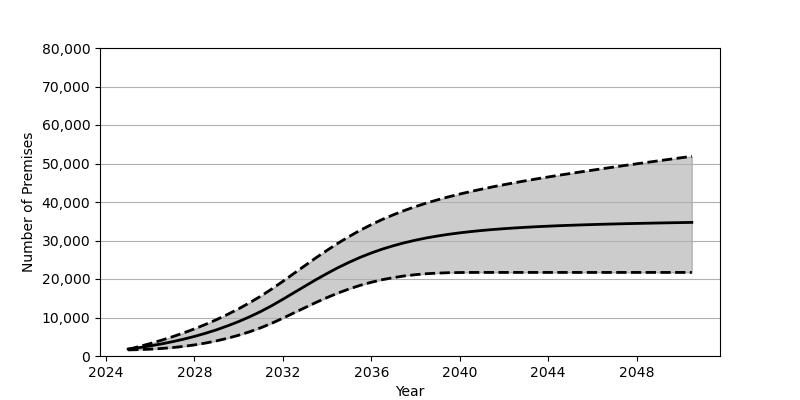

The file beside this chart, header and first rows:
Date, Low, Base, High
2025-01, 1585, 1801, 1737
2025-07, 1659, 2180, 2456
2026-01, 1776, 2626, 3240
2026-07, 1948, 3130, 4082
2027-01, 2180, 3707, 4996
2027-07, 2492, 4352, 5979
2028-01, 2882, 5084, 7047
2028-07, 3362, 5902, 8206
2029-01, 3937, 6810, 9456
2029-07, 4613, 7829, 10808
2030-01, 5399, 8951, 12267
2030-07, 6301, 10191, 13846
2031-01, 7335, 11562, 15557
2031-07, 8505, 13072, 17403
2032-01, 9829, 14734, 19400
2032-07, 11196, 16441, 21448
2033-01, 12571, 18152, 23496
2033-07, 13915, 19832, 25516
2034-01, 15191, 21441, 27466
2034-07, 16364, 22959, 29318
2035-01, 17427, 24353, 31054
2035-07, 18354, 25625, 32660
2036-01, 19151, 26759, 34128
2036-07, 19820, 27768, 35477
2037-01, 20365, 28646, 36695
2037-07, 20804, 29419, 37805
2038-01, 21128, 30088, 38814
2038-07, 21374, 30672, 39734
2039-01, 21534, 31173, 40571
2039-07, 21638, 31609, 41348
2040-01, 21682, 31987, 42063
2040-07, 21705, 32317, 42729
2041-01, 21709, 32602, 43354
2041-07, 21709, 32853, 43943
2042-01, 21709, 33072, 44497
2042-07, 21709, 33261, 45027
2043-01, 21709, 33436, 45538
2043-07, 21709, 33589, 46026
2044-01, 21709, 33722, 46500
2044-07, 21709, 33847, 46961
2045-01, 21709, 33953, 47405
2045-07, 21709, 34050, 47841
2046-01, 21709, 34139, 48270
2046-07, 21709, 34223, 48691
2047-01, 21709, 34297, 49107
2047-07, 21709, 34369, 49514
2048-01, 21709, 34429, 49917
2048-07, 21709, 34489, 50307
2049-01, 21709, 34549, 50708
2049-07, 21709, 34604, 51099
2050-01, 21709, 34652, 51484
2050-07, 21709, 34702, 51872
